Image classification data set "images" (Maria-120904/Lane-Detection on GitHub). Class labels (5): intersection, left curve, no visible path, right curve, straight.

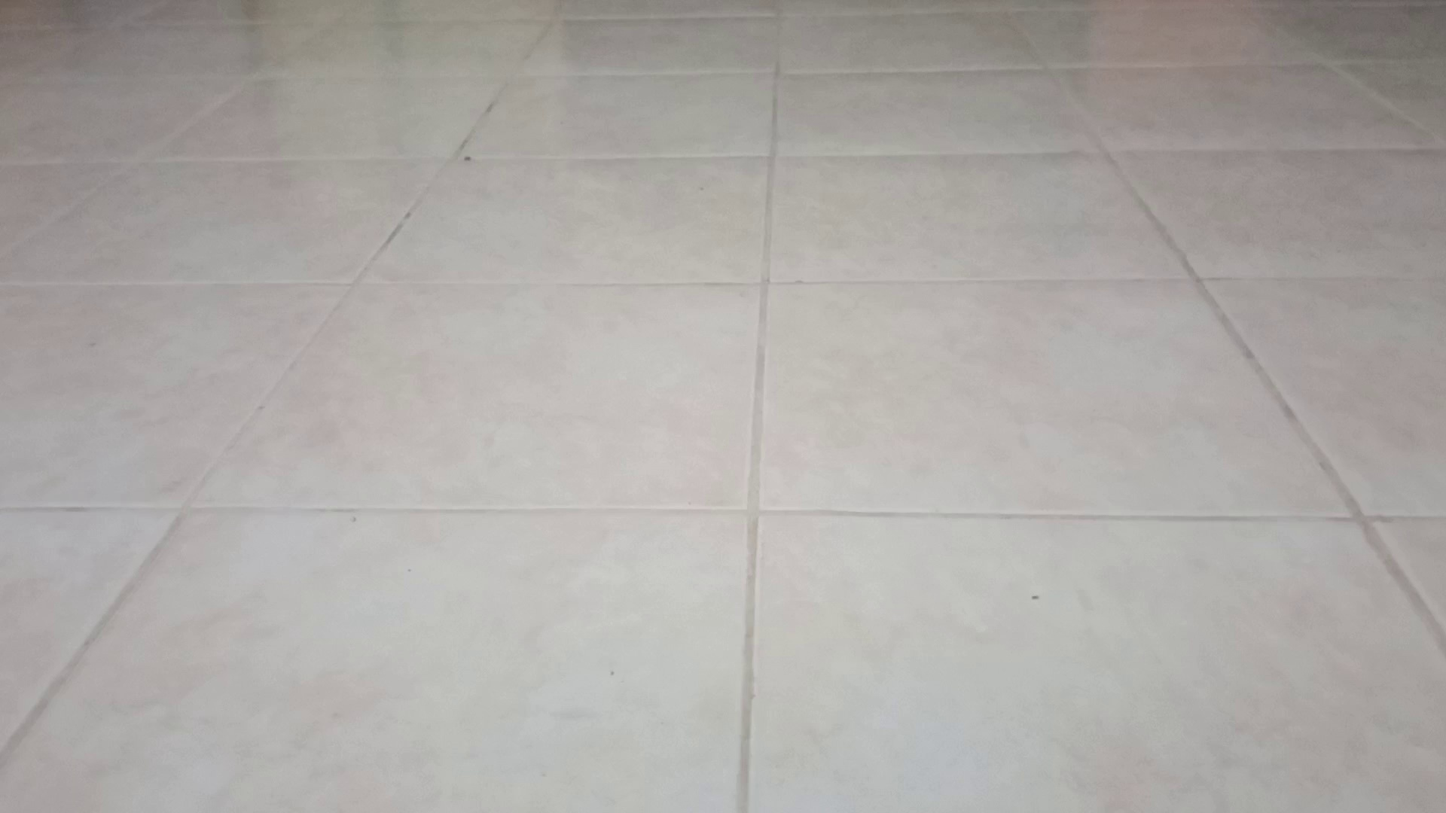
Label: no visible path

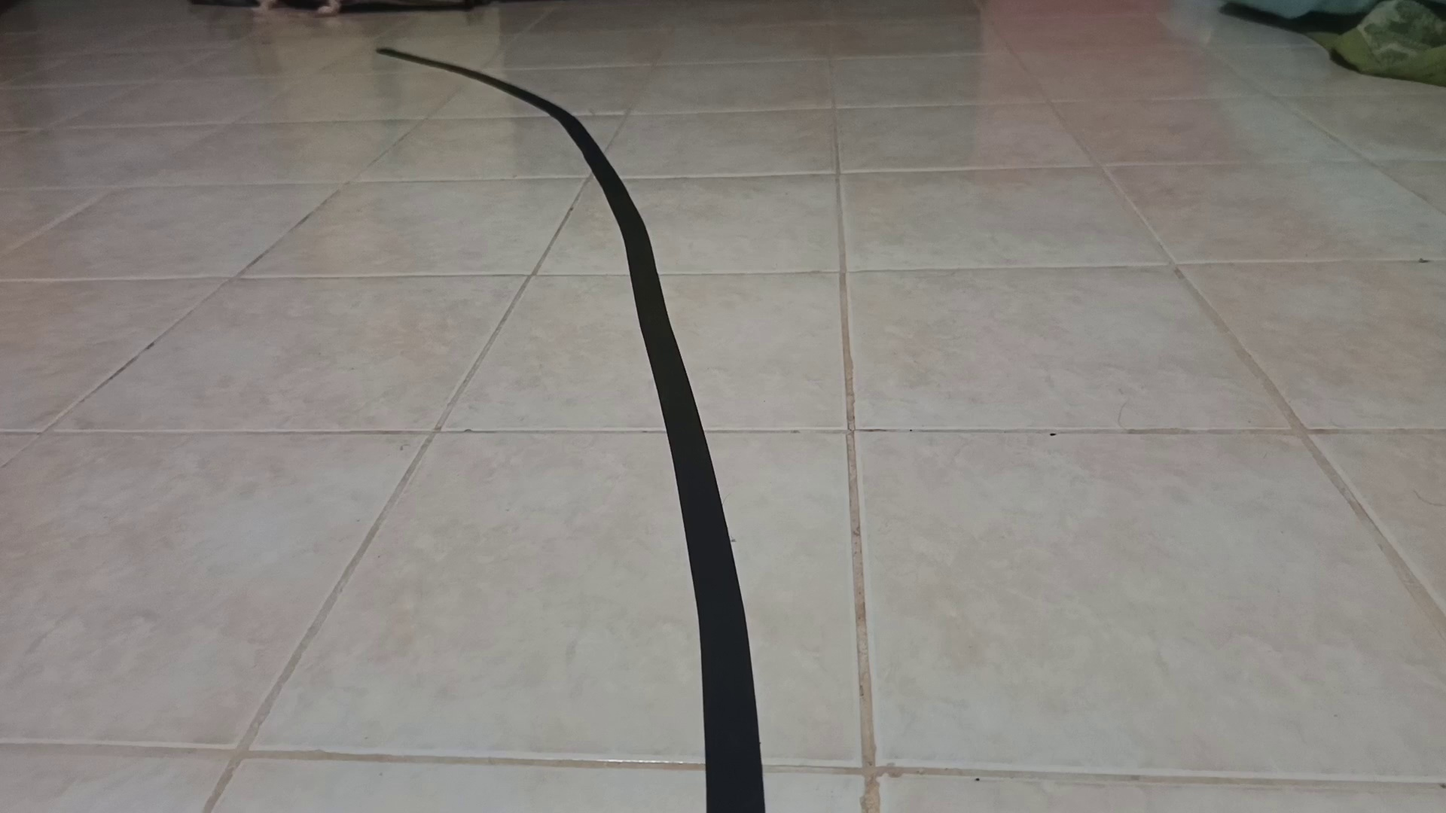
Label: left curve

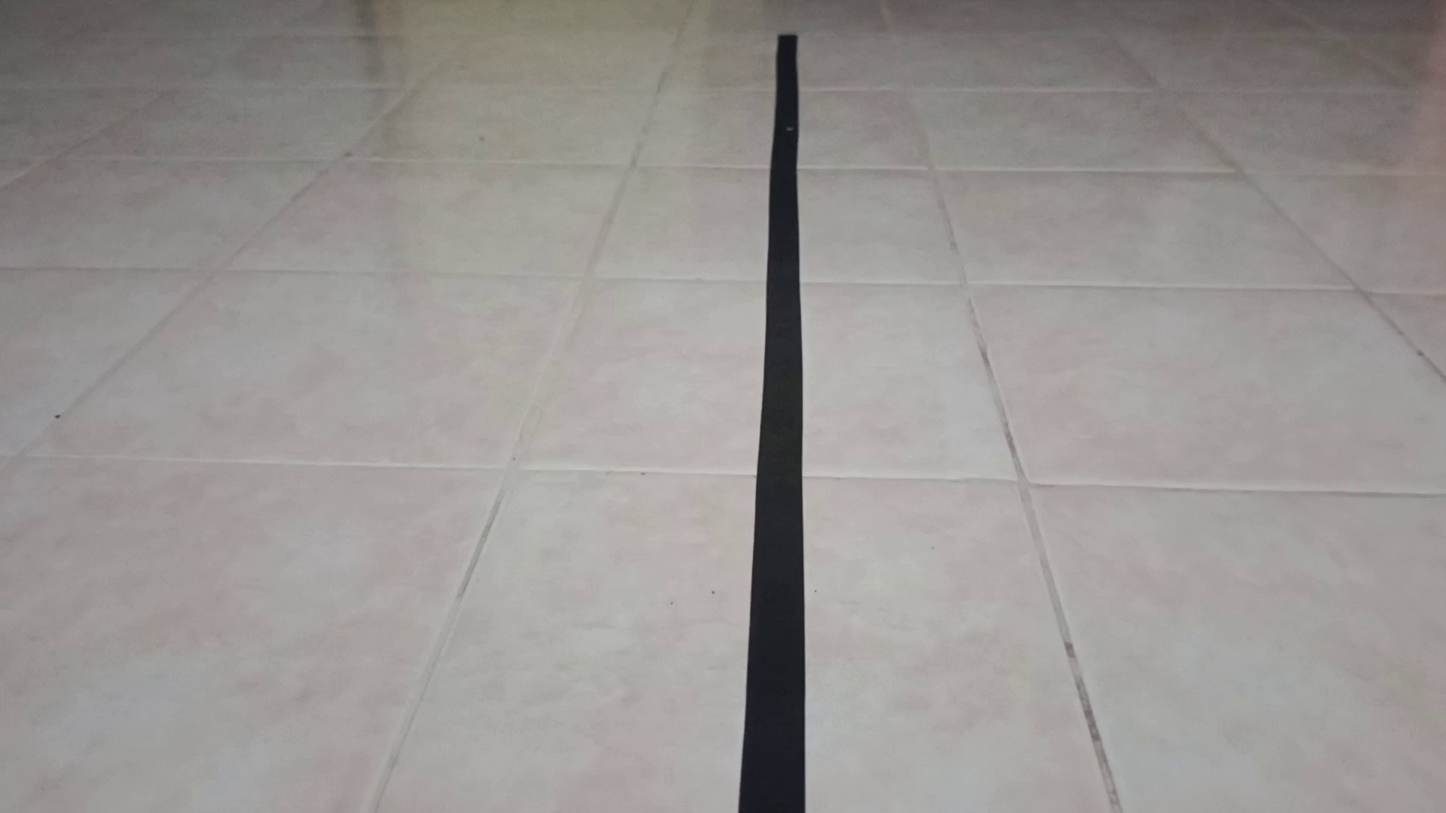
Label: straight

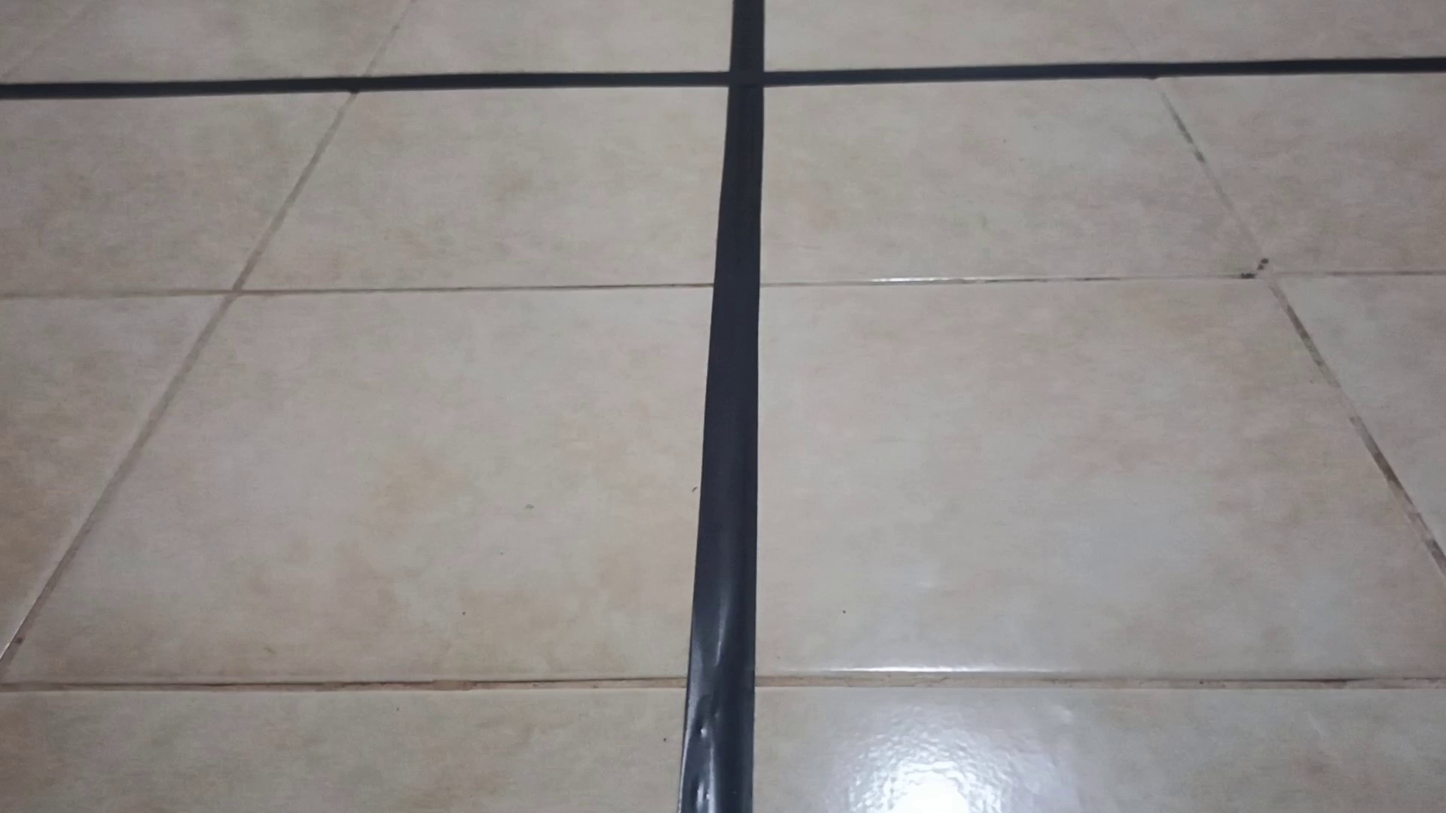
Label: intersection

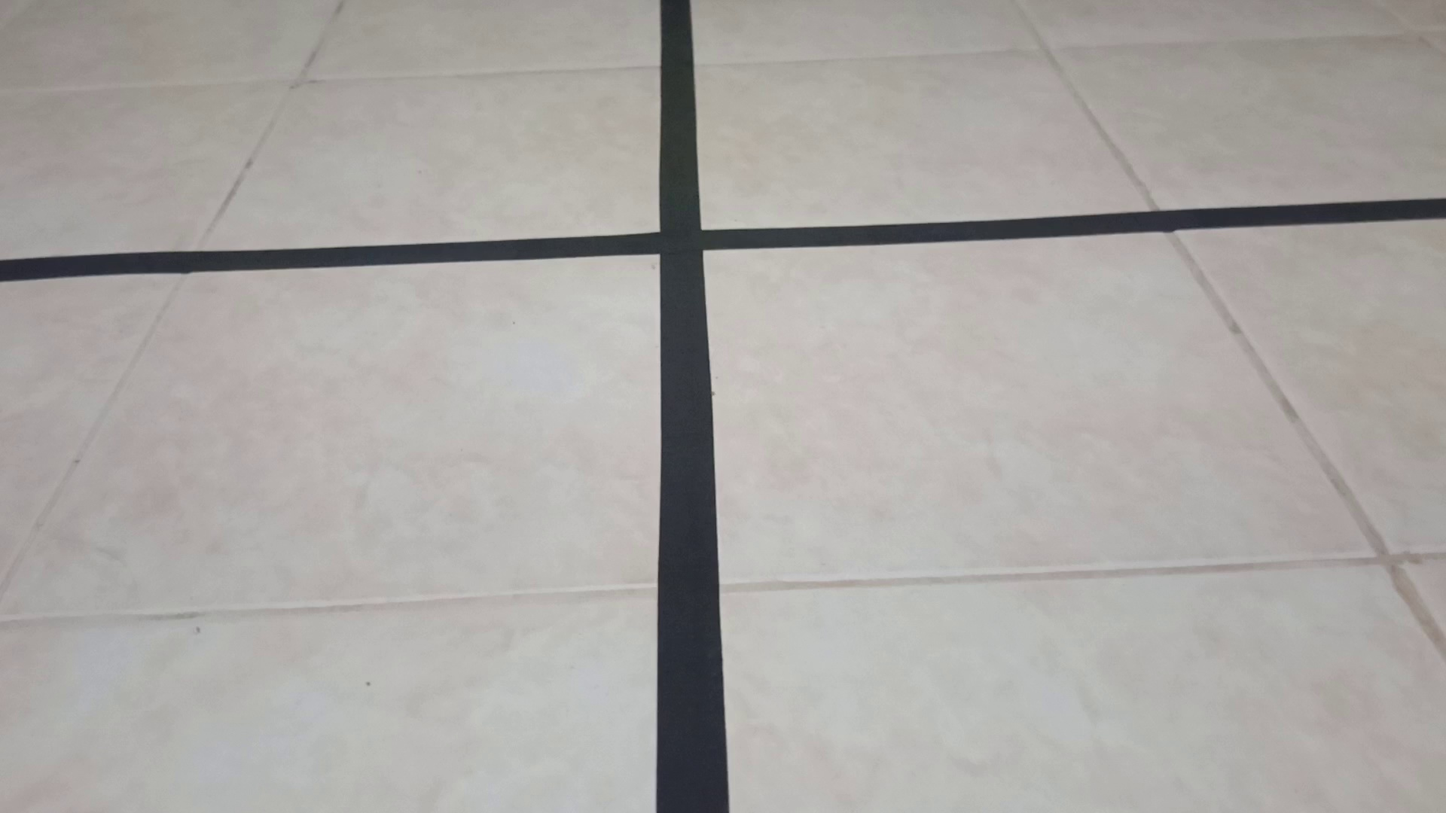
Label: intersection

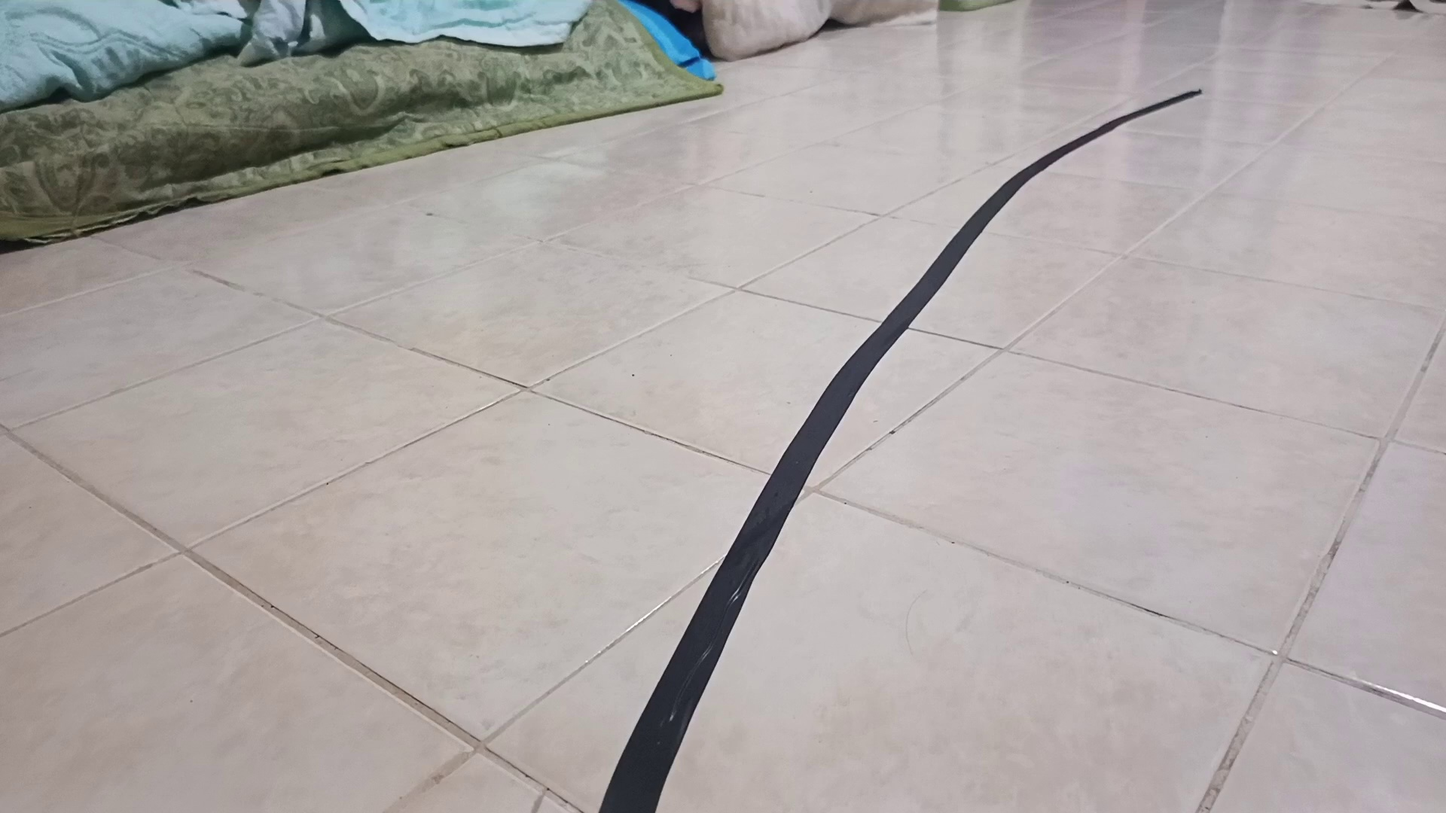
Label: right curve
